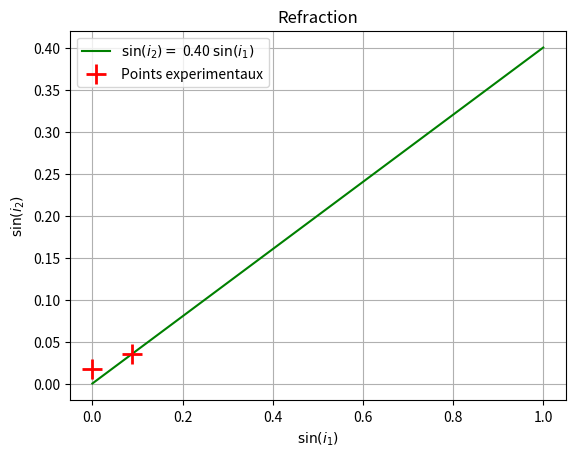

Here is the Python script that generated this plot:
# -*- coding: utf-8 -*-
"""
  Trace sin(i_1) en fonction de sin(i_2) et calcul le coefficient directeur
"""

# bibliotheque contenant des fonctions predefinies
import numpy as np
import matplotlib.pyplot as plt
from scipy.optimize import curve_fit

# convertit les degres en radian
def enRadian (angleEnDegre):
  return angleEnDegre * np.pi / 180

# fonction lineaire y = a*x
def lineaire (x,a):
    return a*x

# donnees mesurees
i1 = [0, 5]
i2 = [1, 2]
sini1 = []
sini2 = []

# calcul des sinus
for i in range (len (i1)):
    sini1.append (np.sin (enRadian (i1[i])))
    sini2.append (np.sin (enRadian (i2[i])))

# calcul du coefficient directeur
params, covar = curve_fit (lineaire, sini1, sini2)
modele=[]
# On ajoute 1 pour que le modele aille plus loin que les points experimentaux
x = sini1 + [1]
for val in x:
  modele.append (lineaire (val, *params))

# Trace les donnees et le modele lineaire
plt.plot (x, modele, label ="$\sin (i_2) =$ {:.2f} $\sin (i_1)$".format(*params), color = "green")
plt.plot (sini1, sini2, "+", markersize = 15., markeredgewidth = 2., label="Points experimentaux", color = "red")

# Titre axes et legende du graphique
plt.legend()
plt.title ("Refraction")
plt.xlabel ("$\sin (i_1)$")
plt.ylabel ("$\sin (i_2)$")
plt.grid ()

# Affiche le graphique
plt.show()